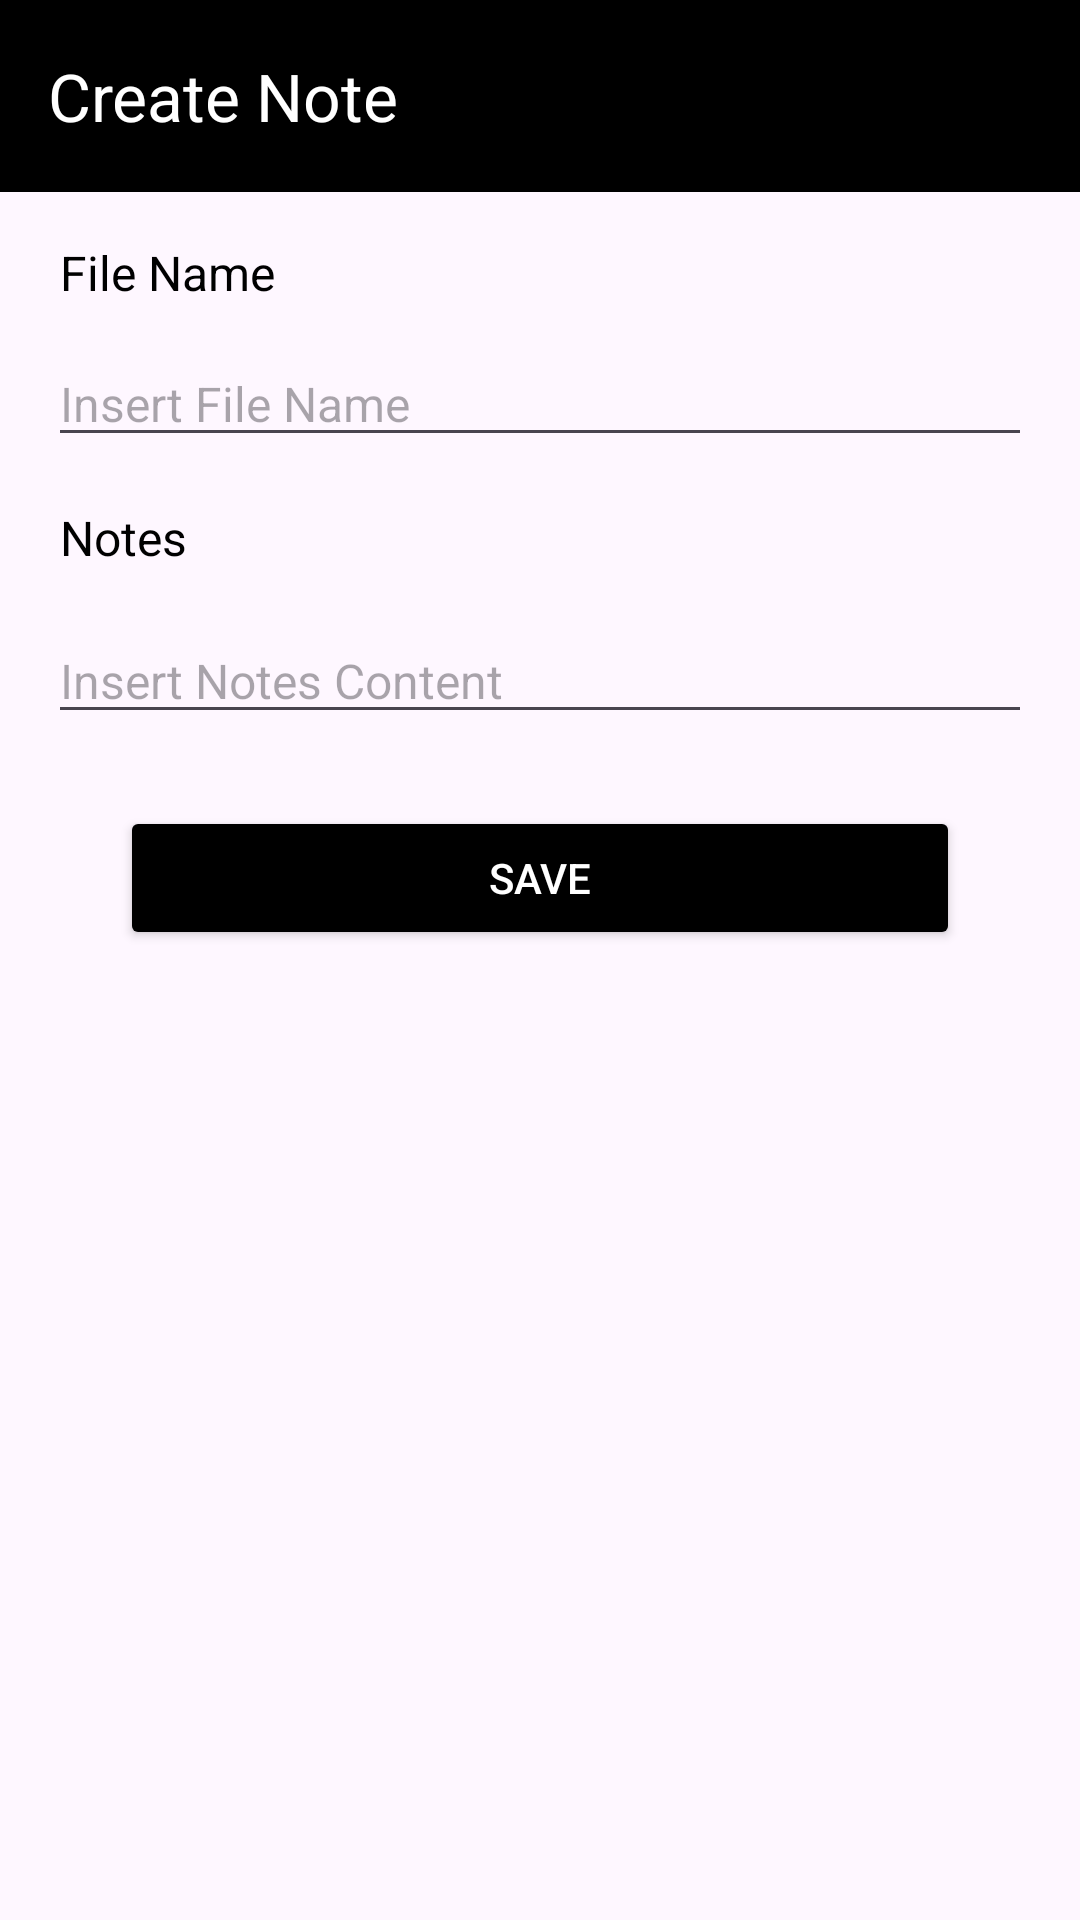

Layout XML and referenced resources for this Android screen:
<!-- AndroidManifest.xml: application theme Theme.FileText -->
<!-- res/layout/activity_add.xml -->
<?xml version="1.0" encoding="utf-8"?>
<LinearLayout xmlns:android="http://schemas.android.com/apk/res/android"
    xmlns:app="http://schemas.android.com/apk/res-auto"
    xmlns:tools="http://schemas.android.com/tools"
    android:id="@+id/main"
    android:layout_width="match_parent"
    android:layout_height="match_parent"
    tools:context=".AddActivity"
    android:orientation="vertical"
    >

    <androidx.appcompat.widget.Toolbar
        android:id="@+id/toolbar"
        android:layout_width="match_parent"
        android:layout_height="?attr/actionBarSize"
        android:background="@color/black"
        android:elevation="4dp"
        android:theme="@style/ThemeOverlay.AppCompat.Dark.ActionBar"
        app:layout_constraintEnd_toEndOf="parent"
        app:layout_constraintStart_toStartOf="parent"
        app:layout_constraintTop_toTopOf="parent"
        app:popupTheme="@style/ThemeOverlay.AppCompat.Light"
        app:title="Create Note"
        />


    <LinearLayout
        android:layout_width="match_parent"
        android:layout_height="wrap_content"
        android:orientation="vertical"
        android:padding="16dp"
        >

        <TextView
            android:layout_width="match_parent"
            android:layout_height="wrap_content"
            android:layout_marginBottom="12dp"
            android:paddingStart="4dp"
            android:text="File Name"
            android:textColor="#000000"
            android:textSize="16sp" />

        <EditText
            android:id="@+id/txtFileName"
            android:layout_width="match_parent"
            android:layout_height="wrap_content"
            android:textSize="16sp"
            android:hint="Insert File Name"
            />

        <TextView
            android:layout_width="match_parent"
            android:layout_height="wrap_content"
            android:layout_marginVertical="16dp"
            android:paddingStart="4dp"
            android:text="Notes"
            android:textColor="#000000"
            android:textSize="16sp" />

        <EditText
            android:id="@+id/txtNotes"
            android:layout_width="match_parent"
            android:layout_height="wrap_content"
            android:textSize="16sp"
            android:hint="Insert Notes Content"
            android:inputType="textMultiLine"
            />

        <Button
            android:id="@+id/saveBtn"
            android:layout_width="match_parent"
            android:layout_height="wrap_content"
            android:layout_marginHorizontal="24dp"
            android:layout_marginVertical="24dp"
            android:backgroundTint="@color/black"
            android:text="SAVE"
            android:textColor="#FFFFFF"
            app:cornerRadius="10dp" />

    </LinearLayout>



</LinearLayout>
<!-- resources referenced by this layout -->
<resources>
  <style name="Theme.FileText" parent="Base.Theme.FileText" />
  <style name="Base.Theme.FileText" parent="Theme.Material3.DayNight.NoActionBar">
          
          
      </style>
  <!-- not gathered from this repository: default colours our renderer supplied (Android Studio template values) -->
  <color name="black">#FF000000</color>
</resources>
